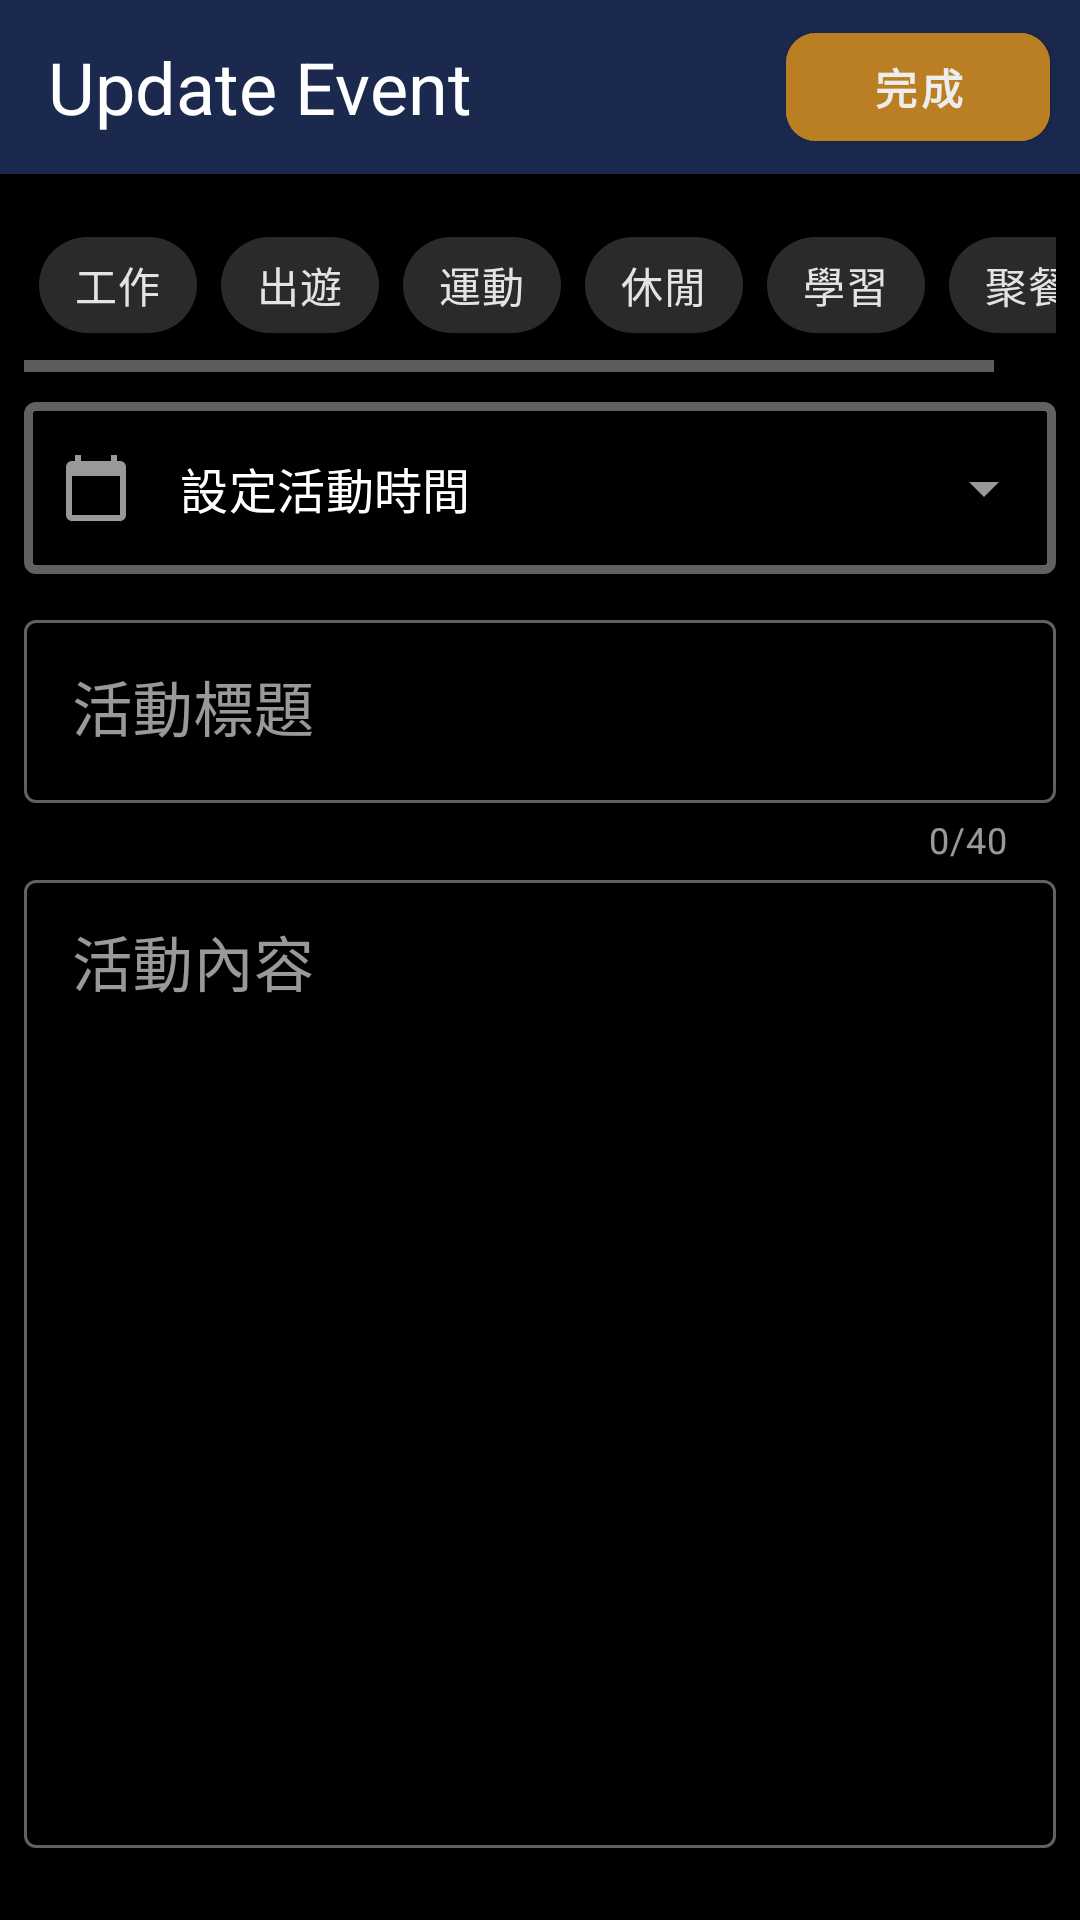

Produce the Android XML layout that renders to this screen, including the resource entries it uses.
<!-- AndroidManifest.xml: application theme Theme.ToDoList -->
<!-- res/layout/fragment_update_event.xml -->
<?xml version="1.0" encoding="utf-8"?>
<androidx.constraintlayout.widget.ConstraintLayout xmlns:android="http://schemas.android.com/apk/res/android"
    xmlns:app="http://schemas.android.com/apk/res-auto"
    android:layout_width="match_parent"
    android:layout_height="match_parent">

    <com.google.android.material.appbar.MaterialToolbar
        android:id="@+id/updateEvent_toolbar"
        android:layout_width="match_parent"
        android:layout_height="wrap_content"
        android:background="@color/darkBlue"
        android:paddingVertical="@dimen/toolbar_vertical_padding"
        app:layout_constraintTop_toTopOf="parent"
        app:navigationIcon="@drawable/ic_baseline_close_24"
        app:title="Update Event"
        app:titleTextAppearance="@style/TextAppearance.MaterialComponents.Headline5">

        <com.google.android.material.button.MaterialButton
            android:id="@+id/updateEvent_insert_btn"
            style="@style/DefaultMaterialButtonStyle"
            android:layout_width="wrap_content"
            android:layout_height="wrap_content"
            android:layout_gravity="end"
            android:layout_marginEnd="10dp"
            android:backgroundTint="@color/lightYellow"
            android:text="完成"
            android:textSize="14sp"
            android:textStyle="bold" />

    </com.google.android.material.appbar.MaterialToolbar>


    <androidx.appcompat.widget.LinearLayoutCompat
        android:layout_width="match_parent"
        android:layout_height="0dp"
        android:orientation="vertical"
        android:padding="8dp"
        app:layout_constraintBottom_toBottomOf="parent"
        app:layout_constraintTop_toBottomOf="@+id/updateEvent_toolbar">

        <HorizontalScrollView
            android:layout_width="match_parent"
            android:layout_height="wrap_content">

            <com.google.android.material.chip.ChipGroup
                android:id="@+id/updateEvent_type_chipGroup"
                android:layout_width="wrap_content"
                android:layout_height="wrap_content"
                android:padding="5dp"
                app:singleLine="true"
                app:singleSelection="true">

                <com.google.android.material.chip.Chip
                    style="@style/Widget.MaterialComponents.Chip.Choice"
                    android:layout_width="wrap_content"
                    android:layout_height="wrap_content"
                    android:text="工作" />

                <com.google.android.material.chip.Chip
                    style="@style/Widget.MaterialComponents.Chip.Choice"
                    android:layout_width="wrap_content"
                    android:layout_height="wrap_content"
                    android:text="出遊" />

                <com.google.android.material.chip.Chip
                    style="@style/Widget.MaterialComponents.Chip.Choice"
                    android:layout_width="wrap_content"
                    android:layout_height="wrap_content"
                    android:text="運動" />

                <com.google.android.material.chip.Chip
                    style="@style/Widget.MaterialComponents.Chip.Choice"
                    android:layout_width="wrap_content"
                    android:layout_height="wrap_content"
                    android:text="休閒" />

                <com.google.android.material.chip.Chip
                    style="@style/Widget.MaterialComponents.Chip.Choice"
                    android:layout_width="wrap_content"
                    android:layout_height="wrap_content"
                    android:text="學習" />

                <com.google.android.material.chip.Chip
                    style="@style/Widget.MaterialComponents.Chip.Choice"
                    android:layout_width="wrap_content"
                    android:layout_height="wrap_content"
                    android:text="聚餐" />
            </com.google.android.material.chip.ChipGroup>
        </HorizontalScrollView>

        <com.google.android.material.textfield.TextInputLayout
            android:id="@+id/updateEvent_calendar_input_lv"
            style="@style/Widget.MaterialComponents.TextInputLayout.OutlinedBox.ExposedDropdownMenu"
            android:layout_width="match_parent"
            android:layout_height="wrap_content"
            android:layout_marginVertical="10dp"
            app:boxStrokeWidth="3dp"
            app:hintEnabled="false"
            app:startIconDrawable="@drawable/ic_baseline_calendar_today_24">

            <AutoCompleteTextView
                android:id="@+id/updateEvent_calendar_tv"
                android:layout_width="match_parent"
                android:layout_height="wrap_content"
                android:inputType="none"
                android:text="設定活動時間"
                android:textSize="16sp" />

        </com.google.android.material.textfield.TextInputLayout>

        <com.google.android.material.textfield.TextInputLayout
            android:id="@+id/updateEvent_title_input_lv"
            style="@style/Widget.MaterialComponents.TextInputLayout.OutlinedBox"
            android:layout_width="match_parent"
            android:layout_height="wrap_content"
            android:hint="活動標題"
            app:counterEnabled="true"
            app:counterMaxLength="40"
            app:endIconMode="clear_text">

            <com.google.android.material.textfield.TextInputEditText
                android:id="@+id/updateEvent_title_edt"
                android:layout_width="match_parent"
                android:layout_height="wrap_content"
                android:imeOptions="actionDone"
                android:inputType="text"
                android:maxLength="40"
                android:singleLine="true"
                android:textSize="20sp" />

        </com.google.android.material.textfield.TextInputLayout>

        <com.google.android.material.textfield.TextInputLayout
            android:id="@+id/updateEvent_content_input_lv"
            style="@style/Widget.MaterialComponents.TextInputLayout.OutlinedBox"
            android:layout_width="match_parent"
            android:layout_height="match_parent"
            android:layout_marginBottom="16dp"
            android:layout_weight="1"
            android:hint="活動內容"
            app:endIconMode="clear_text">

            <com.google.android.material.textfield.TextInputEditText
                android:id="@+id/updateEvent_content_edt"
                android:layout_width="match_parent"
                android:layout_height="match_parent"
                android:gravity="top|start"
                android:imeOptions="actionDone"
                android:maxLines="10"
                android:textSize="20sp" />

        </com.google.android.material.textfield.TextInputLayout>
    </androidx.appcompat.widget.LinearLayoutCompat>
</androidx.constraintlayout.widget.ConstraintLayout>
<!-- resources referenced by this layout -->
<resources>
  <color name="darkBlue">#1B294F</color>
  <color name="lightYellow">#BA7E23</color>
  <dimen name="toolbar_vertical_padding">5dp</dimen>
  <!-- drawable ic_baseline_calendar_today_24 (drawable) -->
  <vector android:height="24dp" android:tint="#F4F8F4"
      android:viewportHeight="24" android:viewportWidth="24"
      android:width="24dp" xmlns:android="http://schemas.android.com/apk/res/android">
      <path android:fillColor="@android:color/white" android:pathData="M20,3h-1L19,1h-2v2L7,3L7,1L5,1v2L4,3c-1.1,0 -2,0.9 -2,2v16c0,1.1 0.9,2 2,2h16c1.1,0 2,-0.9 2,-2L22,5c0,-1.1 -0.9,-2 -2,-2zM20,21L4,21L4,8h16v13z"/>
  </vector>
  <style name="DefaultMaterialButtonStyle" parent="Widget.MaterialComponents.Button">
          <item name="android:backgroundTint">@color/primaryColor</item>
          <item name="shapeAppearance">@style/ShapeAppearance_Radius_10dp</item>
      </style>
  <style name="Theme.ToDoList" parent="Theme.MaterialComponents.NoActionBar.Bridge">
          
          <item name="colorPrimary">@color/primaryLightColor</item>
          <item name="colorPrimaryVariant">@color/primaryColor</item>
          <item name="colorOnPrimary">@color/primaryTextColor</item>
          
          <item name="colorSecondary">@color/secondaryDarkColor</item>
          <item name="colorSecondaryVariant">@color/secondaryLightColor</item>
          <item name="colorOnSecondary">@color/secondaryTextColor</item>
          
          <item name="android:statusBarColor">@color/black</item>
          
          <item name="android:textViewStyle">@style/DefaultTextViewStyle</item>
          <item name="android:windowBackground">@color/black</item>
  
          
          <item name="shapeAppearanceMediumComponent">@style/ShapeAppearance_Radius_10dp</item>
          <item name="floatingActionButtonStyle">@style/Custom.FAB</item>
          <item name="extendedFloatingActionButtonStyle">@style/Custom.ExtendedFAB</item>
          <item name="circularProgressIndicatorStyle">@style/Widget.Material.Custom.CircularIndicatorStyle</item>
      </style>
  <color name="primaryColor">#424242</color>
  <style name="ShapeAppearance_Radius_10dp">
          <item name="cornerFamily">rounded</item>
          <item name="cornerSize">10dp</item>
      </style>
  <color name="primaryLightColor">@color/atrovirens</color>
  <color name="primaryTextColor">#EDEDED</color>
  <color name="secondaryDarkColor">#494949</color>
  <color name="secondaryLightColor">#a4a4a4</color>
  <color name="secondaryTextColor">#EDEDED</color>
  <color name="black">#FF000000</color>
  <style name="DefaultTextViewStyle" parent="Widget.MaterialComponents.TextView">
          <item name="android:textSize">14sp</item>
          <item name="android:textColor">@color/primaryTextColor</item>
          <item name="android:textStyle">normal</item>
          <item name="android:fontFamily">sans-serif-light</item>
      </style>
  <style name="Custom.FAB" parent="Widget.MaterialComponents.FloatingActionButton">
          <item name="materialThemeOverlay">@style/ThemeOverlay.App.FloatingActionButton</item>
          <item name="shapeAppearanceSmallComponent">@style/ShapeAppearance.App.SmallComponent</item>
      </style>
  <style name="Custom.ExtendedFAB" parent="Widget.MaterialComponents.ExtendedFloatingActionButton.Icon">
          <item name="materialThemeOverlay">@style/ThemeOverlay.App.FloatingActionButton</item>
          <item name="shapeAppearanceSmallComponent">@style/ShapeAppearance.App.SmallComponent</item>
      </style>
  <color name="atrovirens">#649A8C</color>
  <style name="ThemeOverlay.App.FloatingActionButton" parent="">
          <item name="colorSecondary">@color/lightYellow</item>
          <item name="colorOnSecondary">@color/black</item>
          <item name="colorOnSurface">@color/black</item>
      </style>
  <style name="ShapeAppearance.App.SmallComponent" parent="ShapeAppearance.MaterialComponents.SmallComponent">
          <item name="cornerFamily">cut</item>
          <item name="cornerSize">4dp</item>
      </style>
</resources>
